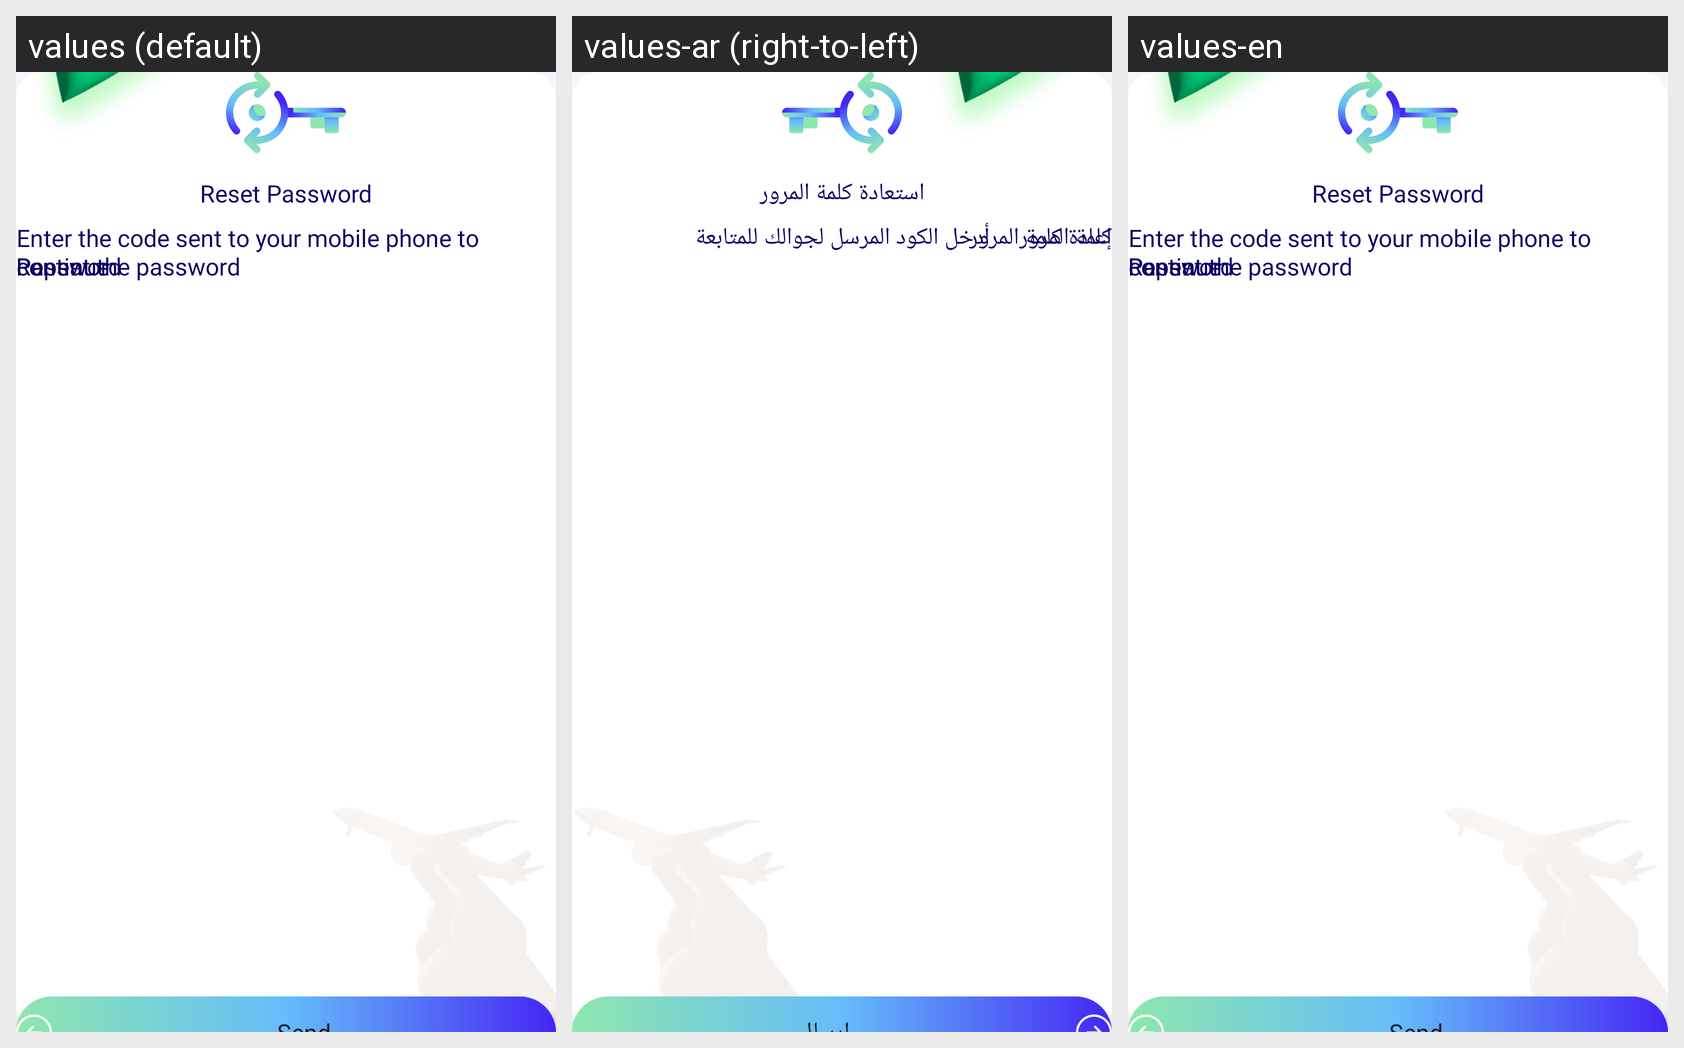

Strings drawn on this Android screen and how each of the app's shown locales translates them:
Android screen res/layout/fragment_enter_new_password.xml rendered under 3 locales, left to right: values (default), values-ar (right-to-left), values-en. Device: Nexus 5 (rendered at 1080×1920; each locale shown at half size, 540×960, under a caption strip naming it); theme Theme.AlTasherat.
Strings drawn on this screen, with the default value and each locale's value (text and hints the layout hard-codes, and strings that could not be matched under every locale, appear in the picture but are not listed):

password_reset
  values: Reset Password
  values-ar: استعادة كلمة المرور
  values-en: Reset Password

enter_otp_text
  values: Enter the code sent to your mobile phone to continue
  values-ar: أدخل الكود المرسل لجوالك للمتابعة
  values-en: Enter the code sent to your mobile phone to continue

Password
  values: Password
  values-ar: كلمة المرور
  values-en: Password

repeat_password_text
  values: Repeat the password
  values-ar: إعادة كلمة المرور
  values-en: Repeat the password  [not translated; the default value is used]
